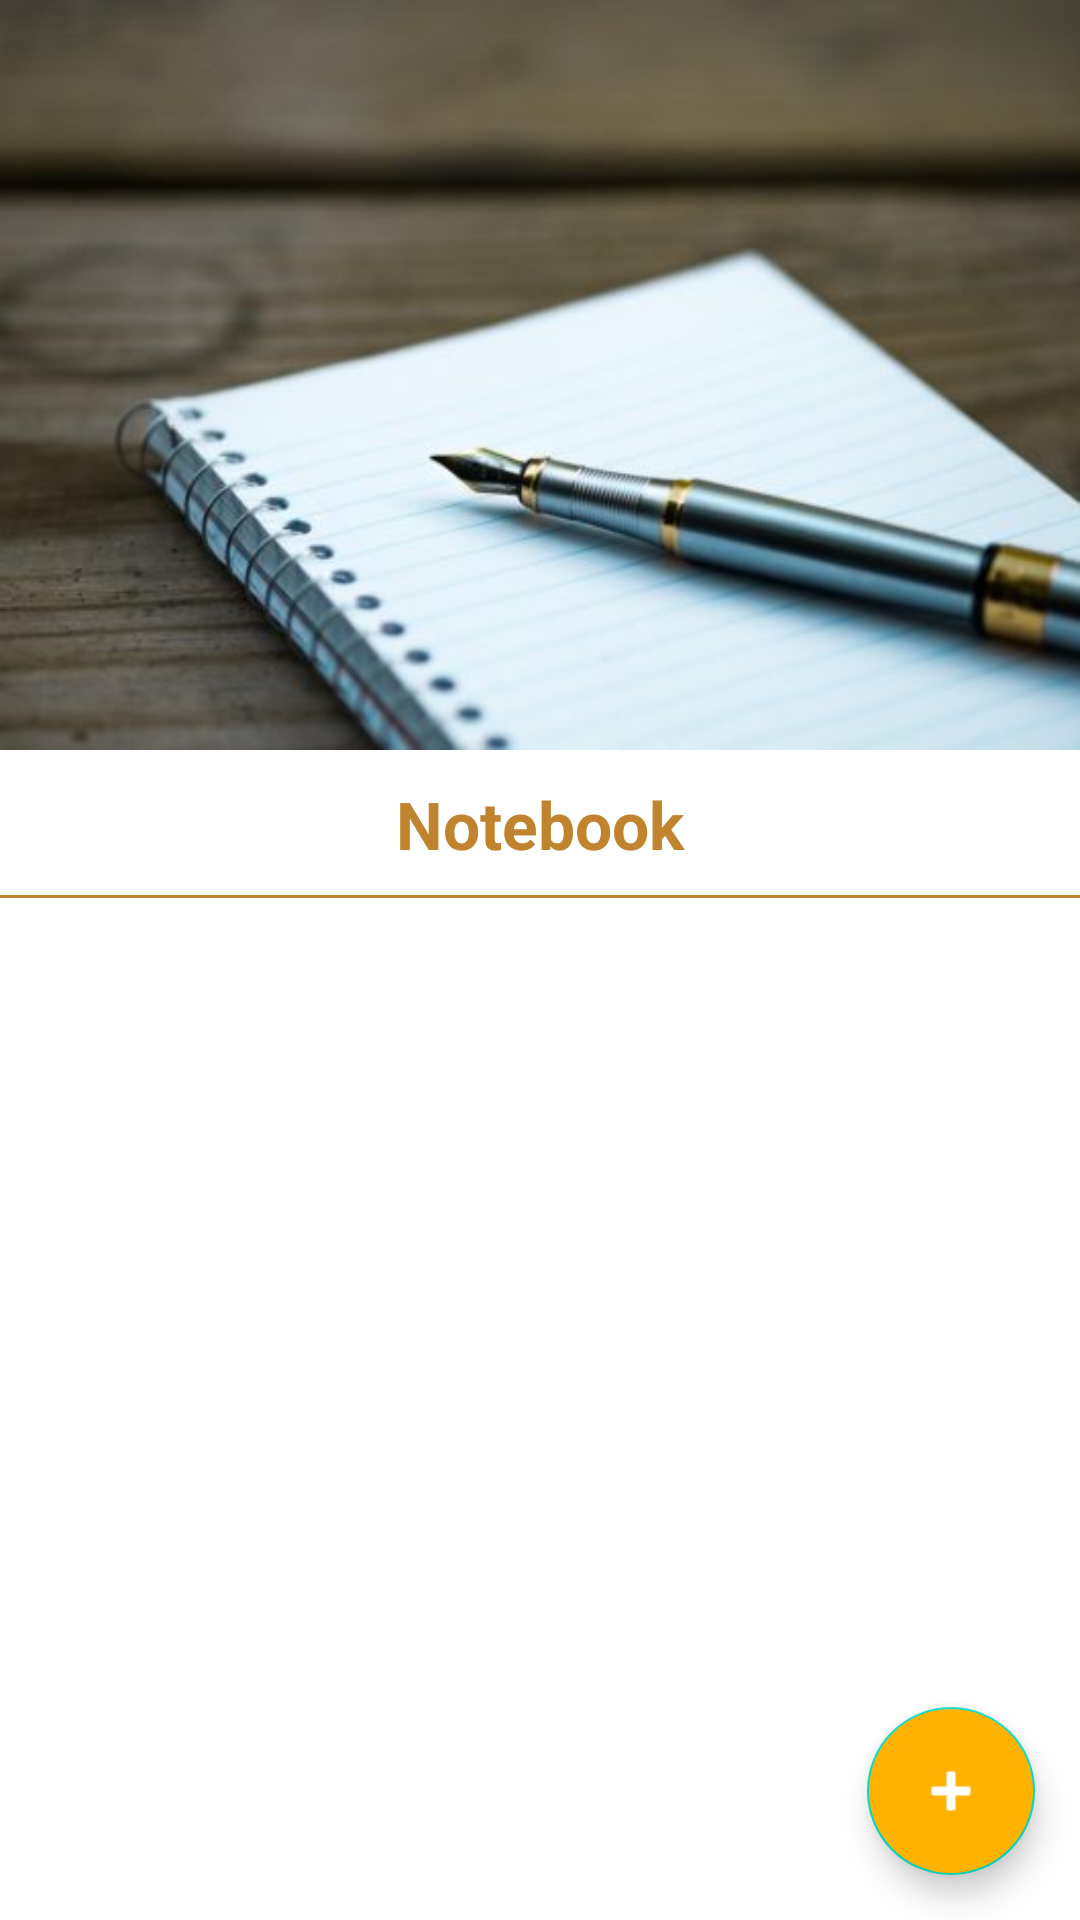

This screen was rendered from an Android layout file. Write that file and the resources it references.
<!-- AndroidManifest.xml: application theme Theme.ProjectNr2 -->
<!-- res/layout/fragment_main_menu.xml -->
<?xml version="1.0" encoding="utf-8"?>
<androidx.constraintlayout.widget.ConstraintLayout
        xmlns:android="http://schemas.android.com/apk/res/android"
        xmlns:app="http://schemas.android.com/apk/res-auto"
        xmlns:tools="http://schemas.android.com/tools"
        android:layout_width="match_parent"
        android:layout_height="match_parent"
        tools:context=".fragments.MainMenuFragment">

        <ImageView
            android:id="@+id/imageView"
            android:layout_width="match_parent"
            android:layout_height="250dp"
            android:adjustViewBounds="false"
            android:background="#C7EDF6"
            android:scaleType="fitXY"
            android:src="@drawable/pen"
            app:layout_constraintEnd_toEndOf="parent"
            app:layout_constraintStart_toStartOf="parent"
            app:layout_constraintTop_toTopOf="parent" />

        <TextView
            android:id="@+id/textView"
            android:layout_width="match_parent"
            android:layout_height="wrap_content"
            android:gravity="center"
            android:paddingTop="10dp"
            android:paddingBottom="10dp"
            android:text="@string/app_name"
            android:textStyle="bold"
            android:textColor="#BF842D"
            android:textSize="22sp"
            android:background="@drawable/border_gold"
            app:layout_constraintEnd_toEndOf="parent"
            app:layout_constraintStart_toStartOf="parent"
            app:layout_constraintTop_toBottomOf="@+id/imageView" />


    <androidx.recyclerview.widget.RecyclerView
        android:id="@+id/recyclerView"
        android:layout_width="match_parent"
        android:layout_height="0dp"
        android:paddingBottom="10dp"
        app:layout_constraintBottom_toBottomOf="parent"
        app:layout_constraintEnd_toEndOf="parent"
        app:layout_constraintStart_toStartOf="parent"
        app:layout_constraintTop_toBottomOf="@+id/textView"
        tools:listitem="@layout/list_item"/>


    <com.google.android.material.floatingactionbutton.FloatingActionButton
        android:id="@+id/floatingActionButton"
        android:layout_width="wrap_content"
        android:layout_height="wrap_content"
        android:layout_marginEnd="15dp"
        android:layout_marginBottom="15dp"
        android:src="@android:drawable/ic_input_add"
        app:layout_constraintBottom_toBottomOf="parent"
        app:layout_constraintEnd_toEndOf="parent"
        android:backgroundTint="@color/main"
        app:tint="@android:color/white" />
    </androidx.constraintlayout.widget.ConstraintLayout>
<!-- res/layout/list_item.xml (included above) -->
<?xml version="1.0" encoding="utf-8"?>
<androidx.constraintlayout.widget.ConstraintLayout xmlns:android="http://schemas.android.com/apk/res/android"
    xmlns:app="http://schemas.android.com/apk/res-auto"
    android:layout_width="match_parent"
    android:layout_height="wrap_content"
    android:background="@drawable/border">

    <TextView
        android:id="@+id/titleTextView"
        android:layout_width="400dp"
        android:layout_height="wrap_content"
        android:paddingStart="10dp"
        android:paddingEnd="10dp"
        android:paddingTop="10dp"
        android:paddingBottom="10dp"
        android:text="Example title"
        android:textColor="@color/black"
        android:textSize="20sp"
        app:layout_constraintBottom_toBottomOf="parent"
        app:layout_constraintEnd_toEndOf="parent"
        app:layout_constraintStart_toStartOf="parent"
        app:layout_constraintTop_toTopOf="parent" />

</androidx.constraintlayout.widget.ConstraintLayout>
<!-- resources referenced by this layout -->
<resources>
  <color name="black">#FF000000</color>
  <color name="main">#ffb300</color>
  <!-- drawable border (drawable) -->
  <?xml version="1.0" encoding="utf-8"?>
  <layer-list xmlns:android="http://schemas.android.com/apk/res/android" >
      <item android:gravity="bottom">
          <shape>
              <size android:height="1dp" />
              <solid android:color="@color/black" />
          </shape>
      </item>
  
  </layer-list>
  <!-- drawable border_gold (drawable) -->
  <?xml version="1.0" encoding="utf-8"?>
  <layer-list xmlns:android="http://schemas.android.com/apk/res/android" >
      <item android:gravity="bottom">
          <shape>
              <size android:height="1dp" />
              <solid android:color="#BF842D" />
          </shape>
      </item>
  
  </layer-list>
  <!-- drawable pen: jpg bitmap (drawable, 19633 bytes) -->
  <string name="app_name">Notebook</string>
  <style name="Theme.ProjectNr2" parent="Theme.MaterialComponents.DayNight.DarkActionBar">
          
          <item name="colorPrimary">@color/main</item>
          <item name="colorPrimaryVariant">@color/main_darker</item>
          <item name="colorOnPrimary">#ffe54c</item>
          
          <item name="colorSecondary">@color/teal_200</item>
          <item name="colorSecondaryVariant">@color/teal_700</item>
          <item name="colorOnSecondary">@color/black</item>
          
          <item name="android:statusBarColor">?attr/colorPrimaryVariant</item>
          
  
      </style>
  <color name="main_darker">#c68400</color>
  <color name="teal_200">#FF03DAC5</color>
  <color name="teal_700">#FF018786</color>
</resources>
